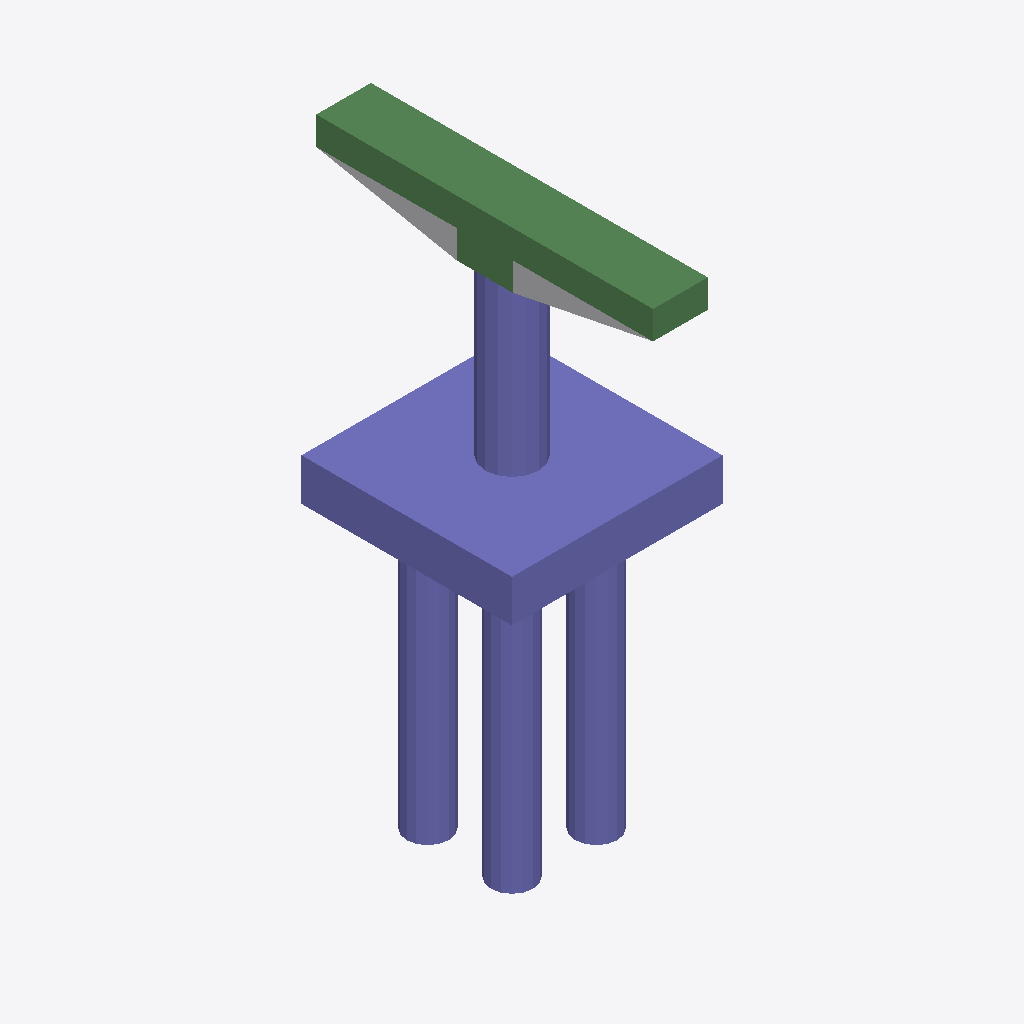
Isometric view of an IFC building model (IFC-SPF (STEP), schema IFC2X3, length unit foot), seen from the south-west, elements coloured by IFC class: 29 columns (violet), 8 beams (green), 1 other element (light grey).
Extent 7.5 m × 12.0 m × 19.5 m (x, y, z). Storeys (2): L1 at 0.00 m; L2 at 3.66 m. Elements (51): 42 IfcColumn, 8 IfcBeam, 1 IfcBuildingElementProxy.

HEADER;
FILE_DESCRIPTION(('ViewDefinition [CoordinationView_V2.0]','RevitIdentifiers [ContentGUID: 1ec2cdb5-c911-4ae0-a3d9-a9bd2d79a39d, VersionGUID: aced0164-1190-4013-b6ed-c1b9060d8502, NumberOfSaves: 0]','CoordinateReference [CoordinateBase: Shared Coordinates]'),'2;1');
FILE_NAME('D_40_3L_OF_S_Sub_updated.ifc','2026-06-23T14:10:56+05:30',(''),(''),'ODA SDAI 25.12','Autodesk - Revit 27.0.20.10 (ENU) - 27.0.20.10','');
FILE_SCHEMA(('IFC2X3'));
ENDSEC;
DATA;
#27=IFCPROJECT('0UmisroH5AuAFPgRtIXbnj',#6,'Project Number',$,$,'Project Name','Project Status',(#22),#5173);
#41=IFCSITE('0UmisroH5AuAFPgRtIXbnl',#6,'The site:1246214',$,$,#40,$,$,.ELEMENT.,(42,21,31,401672),(-71,-3,-24,-345703),0.0,$,$);
#31=IFCBUILDING('0UmisroH5AuAFPgRtIXbni',#6,'Building Name',$,$,#30,$,'Building Name',.ELEMENT.,$,$,#28);
#34=IFCBUILDINGSTOREY('2JF4e6axWHqu3u0C1FZlmi',#6,'L1',$,$,#33,$,'L1',.ELEMENT.,0.0);
#38=IFCBUILDINGSTOREY('1ZGO8hrFCHqw0v0026FpFv',#6,'L2',$,$,#37,$,'L2',.ELEMENT.,12.0);
#3254=IFCCOLUMN('2ixG5a4P104xRjmRa67e4g',#6,'Column#61',$,$,#3253,#3250,'1246248');
#4858=IFCCOLUMN('2ixG5a4P104xRjmRa67e4r',#6,'Column#9',$,$,#4857,#4854,'1246263');
#3859=IFCBEAM('2ixG5a4P104xRjmRa67e4i',#6,'Beam#55',$,$,#3858,#3855,'1246254');
#2316=IFCBEAM('2ixG5a4P104xRjmRa67e4T',#6,'Beam#58',$,$,#2315,#2312,'1246239');
#1784=IFCBEAM('2ixG5a4P104xRjmRa67e4Q',#6,'Beam#54',$,$,#1783,#1780,'1246232');
#735=IFCBEAM('2ixG5a4P104xRjmRa67e4C',#6,'Beam#57',$,$,#734,#731,'1246222');
#77=IFCBUILDINGELEMENTPROXY('2ixG5a4P104xRjmRa67eUp',#6,'Structural Framing 1:Structural Framing 1:1245873',$,$,#76,#74,'1245873',$);
#2266=IFCBEAM('2ixG5a4P104xRjmRa67e4S',#6,'Beam#52',$,$,#2265,#2262,'1246238');
#1994=IFCBEAM('2ixG5a4P104xRjmRa67e4P',#6,'Beam#53',$,$,#1993,#1990,'1246235');
#1944=IFCBEAM('2ixG5a4P104xRjmRa67e4O',#6,'Beam#59',$,$,#1943,#1941,'1246234');
#1623=IFCCOLUMN('2ixG5a4P104xRjmRa67e4K',#6,'Column#41',$,$,#1622,#1619,'1246230');
#2871=IFCCOLUMN('2ixG5a4P104xRjmRa67e4c',#6,'Column#21',$,$,#2870,#2867,'1246244');
#3093=IFCCOLUMN('2ixG5a4P104xRjmRa67e4a',#6,'Column#24',$,$,#3092,#3089,'1246246');
#3698=IFCCOLUMN('2ixG5a4P104xRjmRa67e4k',#6,'Column#26',$,$,#3697,#3694,'1246252');
#412=IFCCOLUMN('2ixG5a4P104xRjmRa67e48',#6,'Column#44',$,$,#411,#408,'1246218');
#2649=IFCCOLUMN('2ixG5a4P104xRjmRa67e4W',#6,'Column#46',$,$,#2648,#2645,'1246242');
#1290=IFCCOLUMN('2ixG5a4P104xRjmRa67e4H',#6,'Column#36',$,$,#1289,#1286,'1246227');
#3365=IFCCOLUMN('2ixG5a4P104xRjmRa67e4h',#6,'Column#38',$,$,#3364,#3361,'1246249');
#2982=IFCCOLUMN('2ixG5a4P104xRjmRa67e4d',#6,'Column#29',$,$,#2981,#2978,'1246245');
#4303=IFCCOLUMN('2ixG5a4P104xRjmRa67e4m',#6,'Column#49',$,$,#4302,#4299,'1246258');
#523=IFCCOLUMN('2ixG5a4P104xRjmRa67e49',#6,'Column#34',$,$,#522,#519,'1246219');
#2427=IFCCOLUMN('2ixG5a4P104xRjmRa67e4Y',#6,'Column#32',$,$,#2426,#2423,'1246240');
#4636=IFCCOLUMN('2ixG5a4P104xRjmRa67e4t',#6,'Column#33',$,$,#4635,#4632,'1246261');
#4969=IFCCOLUMN('2ixG5a4P104xRjmRa67e4w',#6,'Column#37',$,$,#4968,#4965,'1246264');
#188=IFCCOLUMN('2ixG5a4P104xRjmRa67e4A',#6,'Column#50',$,$,#187,#184,'1246216');
#1068=IFCCOLUMN('2ixG5a4P104xRjmRa67e4J',#6,'Column#25',$,$,#1067,#1064,'1246225');
#957=IFCCOLUMN('2ixG5a4P104xRjmRa67e4I',#6,'Column#48',$,$,#956,#953,'1246224');
#3204=IFCCOLUMN('2ixG5a4P104xRjmRa67e4b',#6,'Column#30',$,$,#3203,#3200,'1246247');
#3587=IFCCOLUMN('2ixG5a4P104xRjmRa67e4f',#6,'Column#40',$,$,#3586,#3583,'1246251');
#3809=IFCCOLUMN('2ixG5a4P104xRjmRa67e4l',#6,'Column#28',$,$,#3808,#3805,'1246253');
#4747=IFCCOLUMN('2ixG5a4P104xRjmRa67e4q',#6,'Column#42',$,$,#4746,#4743,'1246262');
#846=IFCCOLUMN('2ixG5a4P104xRjmRa67e4D',#6,'Column#45',$,$,#845,#842,'1246223');
#301=IFCCOLUMN('2ixG5a4P104xRjmRa67e4B',#6,'Column#22',$,$,#300,#297,'1246217');
#1179=IFCCOLUMN('2ixG5a4P104xRjmRa67e4G',#6,'Column#20',$,$,#1178,#1175,'1246226');
#684=IFCBEAM('2ixG5a4P104xRjmRa67e4F',#6,'Beam#56',$,$,#683,#680,'1246221');
#2538=IFCCOLUMN('2ixG5a4P104xRjmRa67e4Z',#6,'Column#17',$,$,#2537,#2534,'1246241');
#2216=IFCCOLUMN('2ixG5a4P104xRjmRa67e4V',#6,'Column#18',$,$,#2215,#2212,'1246237');
#4192=IFCCOLUMN('2ixG5a4P104xRjmRa67e4p',#6,'Column#16',$,$,#4191,#4188,'1246257');
ENDSEC;
